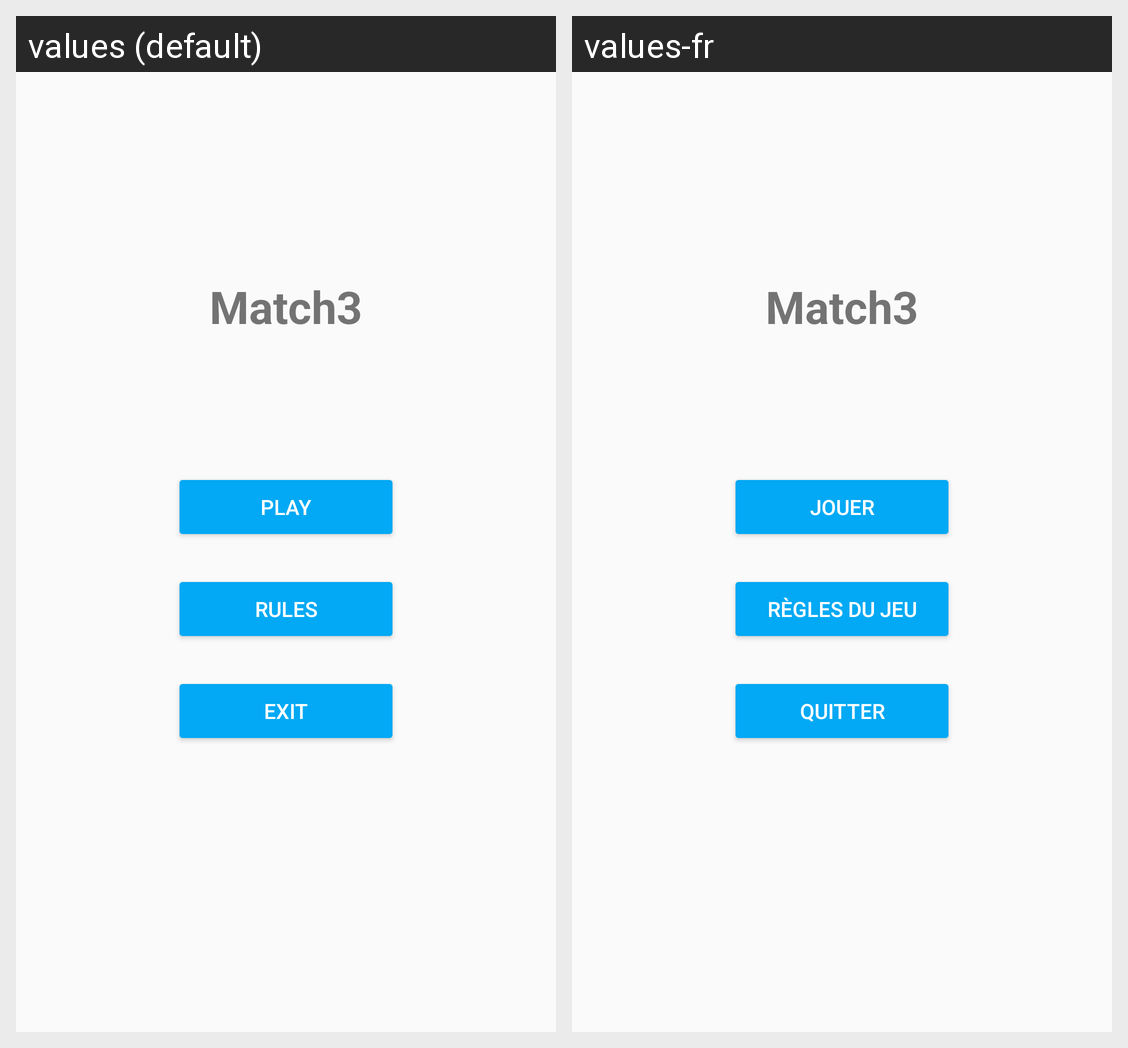

Translations of the strings shown on this Android screen, per locale in the grid:
Android screen res/layout/fragment_menu.xml rendered under 2 locales, left to right: values (default), values-fr. Device: Nexus 5 (rendered at 1080×1920; each locale shown at half size, 540×960, under a caption strip naming it); theme AppTheme.
Strings drawn on this screen, with the default value and each locale's value (text and hints the layout hard-codes, and strings that could not be matched under every locale, appear in the picture but are not listed):

play
  values: Play
  values-fr: Jouer

rules
  values: Rules
  values-fr: Règles du jeu

exit
  values: Exit
  values-fr: Quitter

app_name
  values: Match3
  values-fr: Match3
